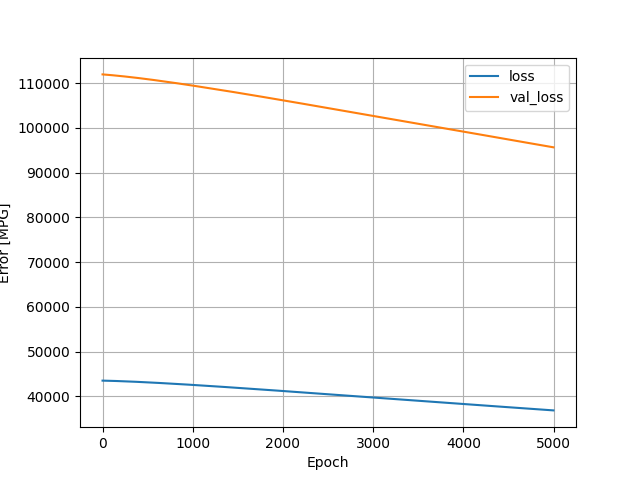

Source data for this figure (header and first rows):
, loss, val_loss, epoch
0, 43527, 111960, 0
1, 43527, 111959, 1
2, 43526, 111957, 2
3, 43526, 111956, 3
4, 43525, 111954, 4
5, 43525, 111953, 5
6, 43525, 111952, 6
7, 43524, 111950, 7
8, 43524, 111949, 8
9, 43523, 111947, 9
10, 43523, 111946, 10
11, 43523, 111944, 11
12, 43522, 111943, 12
13, 43522, 111941, 13
14, 43521, 111940, 14
15, 43521, 111938, 15
16, 43520, 111936, 16
17, 43520, 111935, 17
18, 43519, 111933, 18
19, 43519, 111932, 19
20, 43519, 111930, 20
21, 43518, 111929, 21
22, 43518, 111927, 22
23, 43517, 111925, 23
24, 43517, 111924, 24
25, 43516, 111922, 25
26, 43516, 111921, 26
27, 43515, 111919, 27
28, 43515, 111917, 28
29, 43514, 111916, 29
30, 43514, 111914, 30
31, 43513, 111913, 31
32, 43513, 111911, 32
33, 43512, 111909, 33
34, 43512, 111908, 34
35, 43511, 111906, 35
36, 43511, 111905, 36
37, 43510, 111903, 37
38, 43510, 111901, 38
39, 43509, 111900, 39
40, 43509, 111898, 40
41, 43508, 111896, 41
42, 43508, 111895, 42
43, 43507, 111893, 43
44, 43507, 111891, 44
45, 43506, 111890, 45
46, 43506, 111888, 46
47, 43505, 111886, 47
48, 43505, 111884, 48
49, 43504, 111883, 49
50, 43504, 111881, 50
51, 43503, 111879, 51
52, 43503, 111878, 52
53, 43502, 111876, 53
54, 43502, 111874, 54
55, 43501, 111873, 55
56, 43501, 111871, 56
57, 43500, 111869, 57
58, 43500, 111867, 58
59, 43499, 111866, 59
... 4,940 more rows
